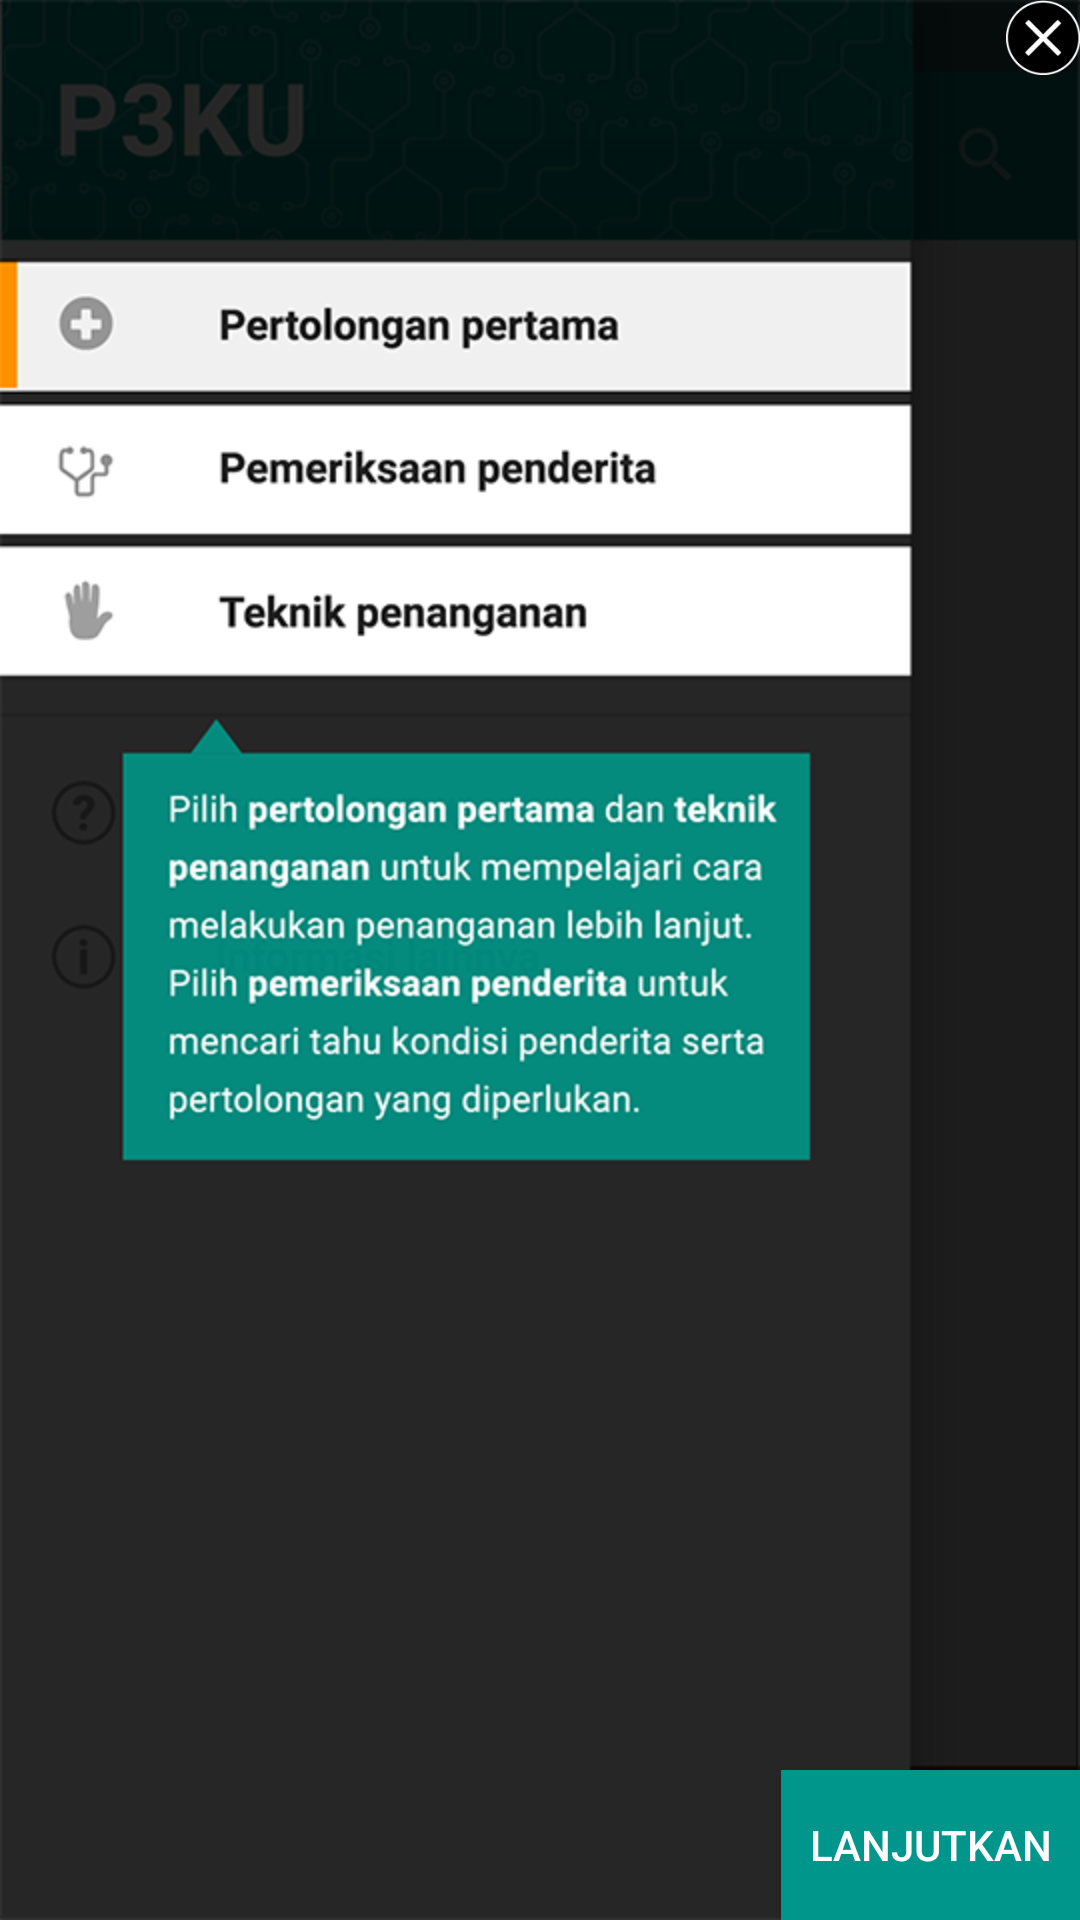

This screen was rendered from an Android layout file. Write that file and the resources it references.
<!-- AndroidManifest.xml: application theme AppTheme -->
<!-- res/layout/activity_tutorial_page_1.xml -->
<?xml version="1.0" encoding="utf-8"?>
<RelativeLayout xmlns:android="http://schemas.android.com/apk/res/android"
    xmlns:tools="http://schemas.android.com/tools"
    android:layout_width="match_parent"
    android:layout_height="match_parent"
    android:paddingBottom="@dimen/activity_vertical_margin"
    android:paddingLeft="@dimen/activity_horizontal_margin"
    android:paddingRight="@dimen/activity_horizontal_margin"
    android:paddingTop="@dimen/activity_vertical_margin"
    tools:context="com.debug.navdraw.tutorial_page_1"
    android:background="@drawable/tutorial1">

    <Button
        android:id="@+id/lanjutkan_button"
        android:layout_width="100dp"
        android:layout_height="50dp"
        android:layout_gravity="right"
        android:text="Lanjutkan"
        android:layout_alignParentBottom="true"
        android:layout_alignParentRight="true"
        android:layout_alignParentEnd="true"
        android:backgroundTint="@color/colorPrimary"
        android:textColor="@color/abc_primary_text_disable_only_material_dark"
        android:background="@color/colorPrimary"
        android:onClick="lanjut_page2_open" />

    <Button
        android:layout_width="25dp"
        android:layout_height="25dp"
        android:id="@+id/close_button"
        android:background="@drawable/close_tutorial"
        android:layout_alignParentTop="true"
        android:layout_alignRight="@+id/lanjutkan_button"
        android:layout_alignEnd="@+id/lanjutkan_button"
        android:onClick="close_page" />

</RelativeLayout>
<!-- resources referenced by this layout -->
<resources>
  <color name="colorPrimary">#00968b</color>
  <!-- drawable close_tutorial: png bitmap (drawable, 1641 bytes) -->
  <!-- drawable tutorial1: png bitmap (drawable, 125657 bytes) -->
  <style name="AppTheme" parent="Theme.AppCompat.Light.DarkActionBar">
          
          <item name="colorPrimary">@color/colorPrimary</item>
          <item name="colorPrimaryDark">@color/colorPrimaryDark</item>
          <item name="colorAccent">@color/colorAccent</item>
          <item name="android:colorBackground">@color/bright_foreground_inverse_material_light</item>
          
      </style>
  <color name="colorPrimaryDark">#00796B</color>
  <color name="colorAccent">#B2DFDB</color>
</resources>
